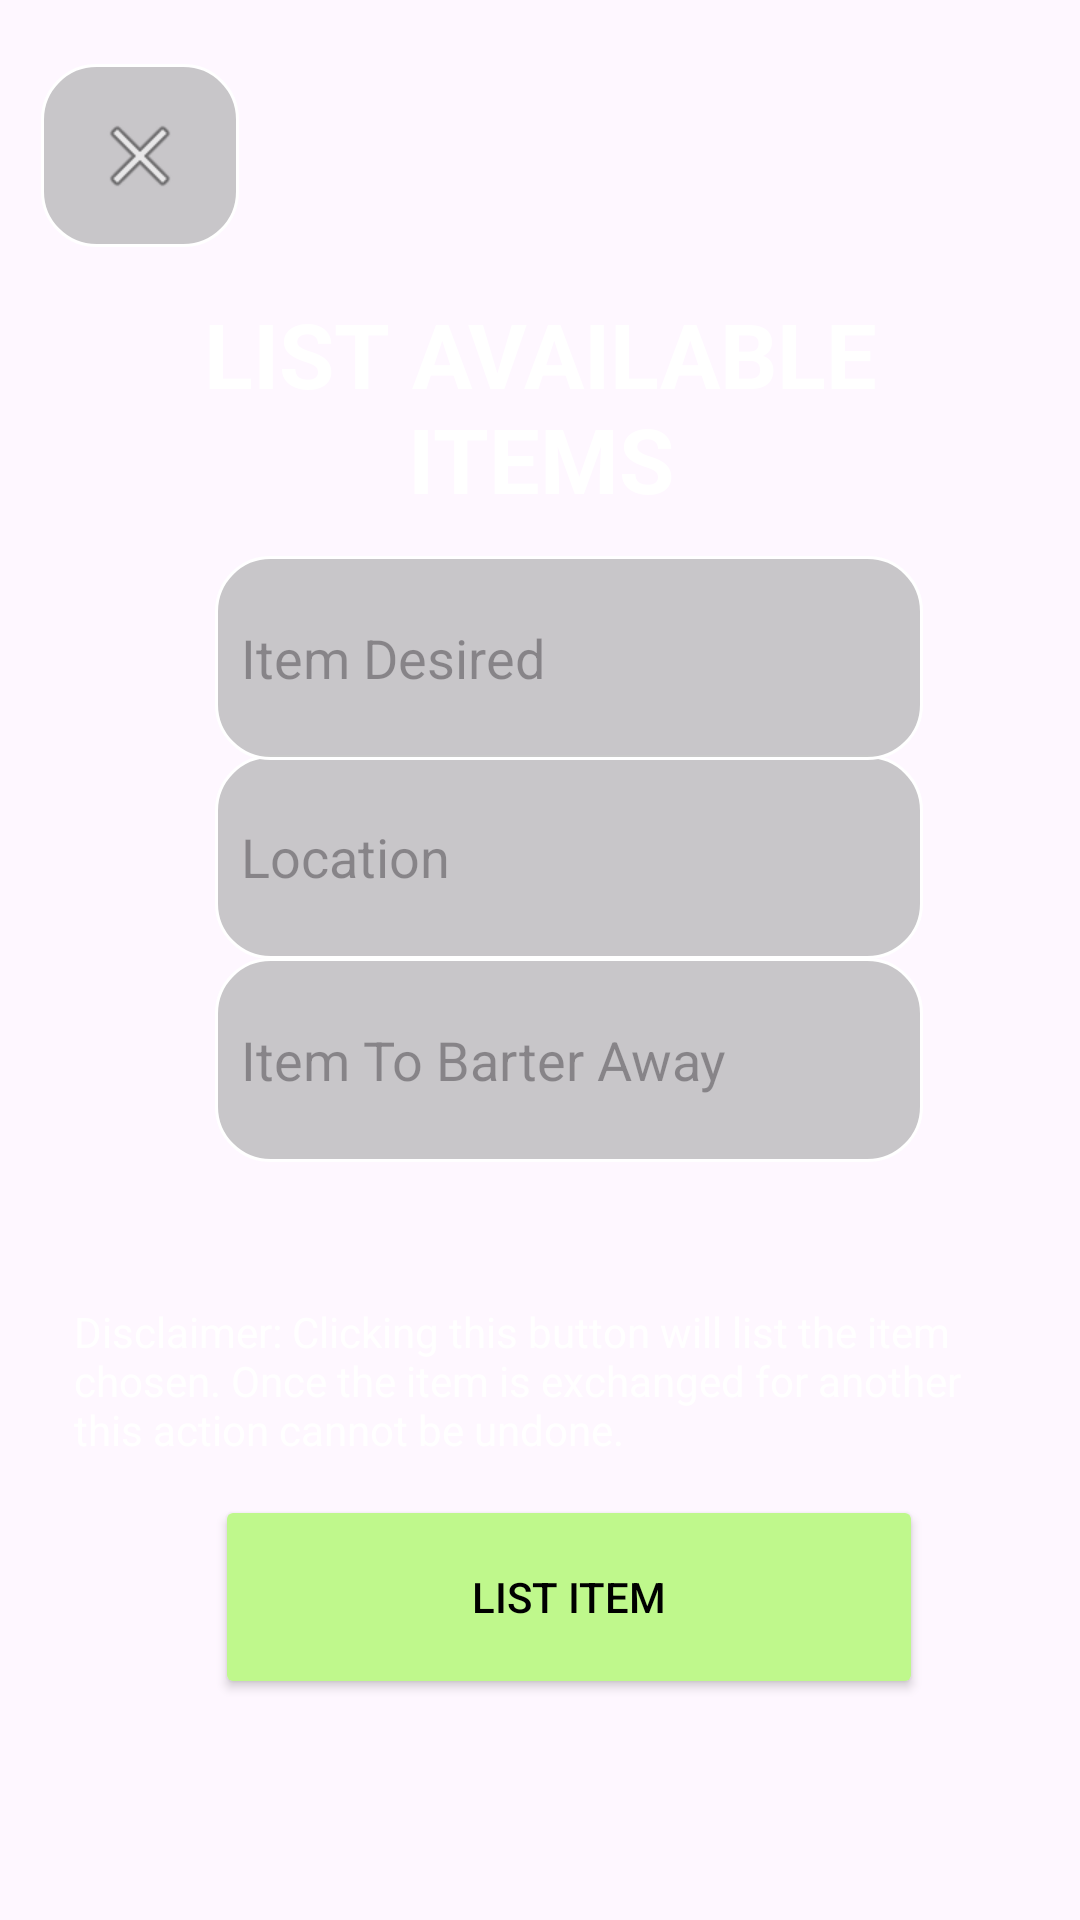

This screen was rendered from an Android layout file. Write that file and the resources it references.
<!-- AndroidManifest.xml: application theme Theme.BarteringApp -->
<!-- res/layout/activity_list_products.xml -->
<?xml version="1.0" encoding="utf-8"?>
<androidx.constraintlayout.widget.ConstraintLayout xmlns:android="http://schemas.android.com/apk/res/android"
    xmlns:app="http://schemas.android.com/apk/res-auto"
    xmlns:tools="http://schemas.android.com/tools"
    android:id="@+id/main"
    android:background="@drawable/background_1"
    android:layout_width="match_parent"
    android:layout_height="match_parent"
    tools:context=".ListProducts">


    <EditText
        android:id="@+id/textViewLocation"
        android:layout_width="236dp"
        android:layout_height="68dp"
        android:background="@drawable/boarder"
        android:ems="10"
        android:hint="  Location"
        android:inputType="text"
        android:textColor="@color/white"
        app:layout_constraintBottom_toBottomOf="parent"
        app:layout_constraintEnd_toEndOf="parent"
        app:layout_constraintHorizontal_bias="0.577"
        app:layout_constraintStart_toStartOf="parent"
        app:layout_constraintTop_toTopOf="parent"
        app:layout_constraintVertical_bias="0.44" />

    <EditText
        android:id="@+id/textViewItemNeeded"
        android:layout_width="236dp"
        android:layout_height="68dp"
        android:background="@drawable/boarder"
        android:ems="10"
        android:hint="  Item Desired"
        android:inputType="text"
        android:textColor="@color/white"
        app:layout_constraintBottom_toBottomOf="parent"
        app:layout_constraintEnd_toEndOf="parent"
        app:layout_constraintHorizontal_bias="0.577"
        app:layout_constraintStart_toStartOf="parent"
        app:layout_constraintTop_toTopOf="parent"
        app:layout_constraintVertical_bias="0.324" />

    <EditText
        android:id="@+id/textViewItemToGive"
        android:layout_width="236dp"
        android:layout_height="68dp"
        android:background="@drawable/boarder"
        android:ems="10"
        android:hint="  Item To Barter Away"
        android:inputType="text"
        android:textColor="@color/white"
        app:layout_constraintBottom_toBottomOf="parent"
        app:layout_constraintEnd_toEndOf="parent"
        app:layout_constraintHorizontal_bias="0.577"
        app:layout_constraintStart_toStartOf="parent"
        app:layout_constraintTop_toTopOf="parent"
        app:layout_constraintVertical_bias="0.558" />

    <Button
        android:id="@+id/buttonBarter"
        android:layout_width="236dp"
        android:layout_height="68dp"
        android:backgroundTint="#BFF88C"
        android:text="List Item"
        android:textColor="#000000"
        app:layout_constraintBottom_toBottomOf="parent"
        app:layout_constraintEnd_toEndOf="parent"
        app:layout_constraintHorizontal_bias="0.577"
        app:layout_constraintStart_toStartOf="parent"
        app:layout_constraintTop_toTopOf="parent"
        app:layout_constraintVertical_bias="0.871" />


    <TextView
        android:id="@+id/textViewListItems"
        android:layout_width="311dp"
        android:layout_height="129dp"
        android:gravity="center"
        android:includeFontPadding="false"
        android:text="List Available Items"
        android:textAlignment="center"
        android:textAllCaps="true"
        android:textColor="#FFFFFF"
        android:textSize="30sp"
        android:textStyle="bold"
        app:layout_constraintBottom_toBottomOf="parent"
        app:layout_constraintEnd_toEndOf="parent"
        app:layout_constraintStart_toStartOf="parent"
        app:layout_constraintTop_toTopOf="parent"
        app:layout_constraintVertical_bias="0.142" />

    <TextView
        android:id="@+id/textViewDisclaimer"
        android:layout_width="311dp"
        android:layout_height="64dp"
        android:text="Disclaimer: Clicking this button will list the item chosen. Once the item is exchanged for another this action cannot be undone."
        android:textColor="@color/white"
        app:layout_constraintBottom_toBottomOf="parent"
        app:layout_constraintEnd_toEndOf="parent"
        app:layout_constraintStart_toStartOf="parent"
        app:layout_constraintTop_toTopOf="parent"
        app:layout_constraintVertical_bias="0.754" />


    <ImageButton
        android:id="@+id/imageButtonCancel1"
        android:layout_width="66dp"
        android:layout_height="61dp"
        app:layout_constraintBottom_toBottomOf="parent"
        app:layout_constraintEnd_toEndOf="parent"
        app:layout_constraintHorizontal_bias="0.046"
        app:layout_constraintStart_toStartOf="parent"
        app:layout_constraintTop_toTopOf="parent"
        app:layout_constraintVertical_bias="0.037"
        android:contentDescription="cancel"
        android:background="@drawable/boarder"
        app:srcCompat="@android:drawable/ic_menu_close_clear_cancel" />


</androidx.constraintlayout.widget.ConstraintLayout>
<!-- resources referenced by this layout -->
<resources>
  <color name="white">#FFFFFFFF</color>
  <!-- drawable boarder (drawable) -->
  <?xml version="1.0" encoding="utf-8"?>
  <layer-list xmlns:android="http://schemas.android.com/apk/res/android">
      <item>
          <shape android:shape="rectangle">
              <solid android:color="#B3B3B3B3" />
              <corners android:radius="18dp" />
              <stroke android:width="1dp" android:color="#FFFF" />
          </shape>
      </item>
  </layer-list>
  <style name="Theme.BarteringApp" parent="Base.Theme.BarteringApp" />
  <style name="Base.Theme.BarteringApp" parent="Theme.Material3.DayNight.NoActionBar">
          
          
      </style>
</resources>
